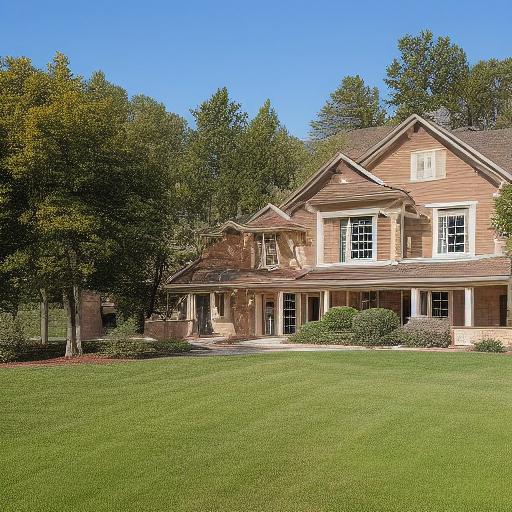
Generation parameters embedded in this image by AUTOMATIC1111 Stable Diffusion web UI or a fork of it (Forge, ...) (PNG 'parameters' text chunk):
House Exterior Photo Rustic
Negative prompt: art artwork illustration painting digital
Steps: 30, Sampler: Euler a, CFG scale: 2, Seed: 2407119014, Size: 512x512, Model hash: fe4efff1e1, Model: sd-v1-4